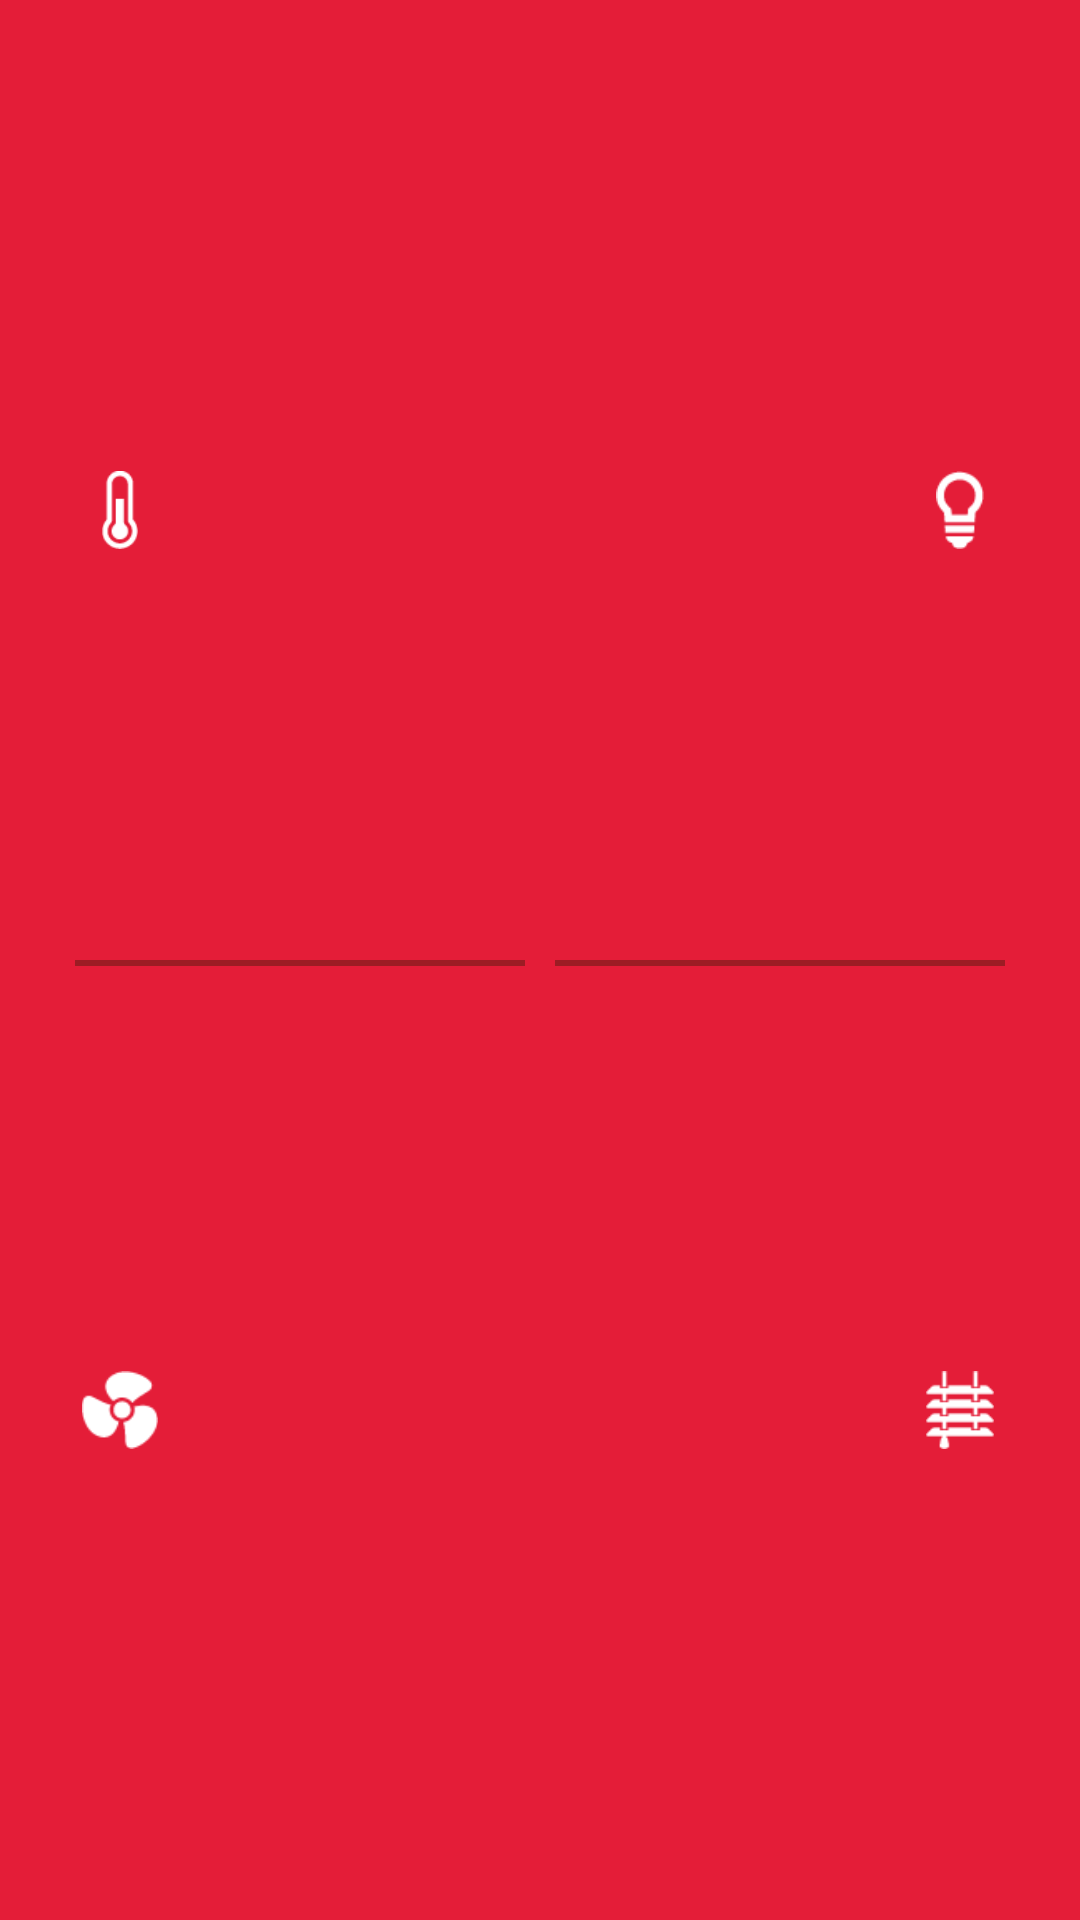

Android layout source for this screen:
<!-- AndroidManifest.xml: application theme AppTheme -->
<!-- res/layout/fragment_single_stat_summary.xml -->
<?xml version="1.0" encoding="utf-8"?>
<LinearLayout xmlns:android="http://schemas.android.com/apk/res/android"
    android:layout_width="fill_parent"
    android:layout_height="fill_parent"
    android:background="@color/DeltaBrightRed"
    android:orientation="horizontal"
    android:padding="@dimen/fragment_padding" >

    
    <LinearLayout style="@style/delta_summary_column_layout" >

        
        <LinearLayout
            android:id="@+id/summary_layout_energy"
            style="@style/delta_summary_item_layout"
            android:background="@null"
            android:visibility="gone" >

            <RelativeLayout style="@style/delta_summary_icon_wrapper" >
                <ImageView
                    android:id="@+id/summary_icon_energy"
                    style="@style/delta_summary_icon"
                    android:src="@drawable/delta_logo_white"
                    android:visibility="invisible" />
            </RelativeLayout>

            <TextView
                android:id="@+id/summary_value_energy"
                style="@style/delta_summary_text"
                android:text="" />
        </LinearLayout>

        
        <LinearLayout
            android:id="@+id/summary_layout_temp"
            style="@style/delta_summary_item_layout"
            android:background="@null" >

            <RelativeLayout style="@style/delta_summary_icon_wrapper" >
                <ImageView
                    android:id="@+id/summary_icon_temp"
                    style="@style/delta_summary_icon"
                    android:src="@drawable/icon_temp_white" />
            </RelativeLayout>

            <TextView
                android:id="@+id/summary_value_temp"
                style="@style/delta_summary_text"
                android:text="" />
        </LinearLayout>

        
        <LinearLayout
            android:id="@+id/summary_layout_fan"
            style="@style/delta_summary_item_layout" >

            <RelativeLayout style="@style/delta_summary_icon_wrapper" >
                <ImageView
                    android:id="@+id/summary_icon_fan"
                    style="@style/delta_summary_icon"
                    android:src="@drawable/icon_fan_white" />
            </RelativeLayout>

            <TextView
                android:id="@+id/summary_value_fan"
                style="@style/delta_summary_text"
                android:text="" />
        </LinearLayout>
    </LinearLayout>

    

    <LinearLayout style="@style/delta_summary_column_layout" >
        
        <LinearLayout
            android:id="@+id/summary_layout_savings"
            style="@style/delta_summary_item_layout"
            android:background="@null"
            android:gravity="right"
            android:visibility="gone" >

            <TextView
                android:id="@+id/summary_value_savings"
                style="@style/delta_summary_text"
                android:text="" />

            <RelativeLayout style="@style/delta_summary_icon_wrapper" >
                <ImageView
                    android:id="@+id/summary_icon_savings"
                    style="@style/delta_summary_icon"
                    android:src="@drawable/delta_logo_white"
                    android:visibility="invisible" />
            </RelativeLayout>
        </LinearLayout>

        
        <LinearLayout
            android:id="@+id/summary_layout_lights"
            style="@style/delta_summary_item_layout"
            android:background="@null"
            android:gravity="right" >

            <TextView
                android:id="@+id/summary_value_lights"
                style="@style/delta_summary_text"
                android:text="" />

            <RelativeLayout style="@style/delta_summary_icon_wrapper" >
                <ImageView
                    android:id="@+id/summary_icon_lights"
                    style="@style/delta_summary_icon"
                    android:src="@drawable/icon_lights_white" />
            </RelativeLayout>
        </LinearLayout>

        
        <LinearLayout
            android:id="@+id/summary_layout_blinds"
            style="@style/delta_summary_item_layout"
            android:gravity="right" >

            <TextView
                android:id="@+id/summary_value_blinds"
                style="@style/delta_summary_text"
                android:text="" />

            <RelativeLayout style="@style/delta_summary_icon_wrapper" >
                <ImageView
                    android:id="@+id/summary_icon_blinds"
                    style="@style/delta_summary_icon"
                    android:src="@drawable/icon_blinds_white" />
            </RelativeLayout>
        </LinearLayout>
    </LinearLayout>

</LinearLayout>
<!-- resources referenced by this layout -->
<resources>
  <color name="DeltaBrightRed">#e41d38</color>
  <dimen name="fragment_padding">90dp</dimen>
  <!-- drawable delta_logo_white: png bitmap (drawable, 10206 bytes) -->
  <!-- drawable icon_blinds_white: png bitmap (drawable, 405 bytes) -->
  <!-- drawable icon_fan_white: png bitmap (drawable, 770 bytes) -->
  <!-- drawable icon_lights_white: png bitmap (drawable, 591 bytes) -->
  <!-- drawable icon_temp_white: png bitmap (drawable, 549 bytes) -->
  <style name="delta_summary_column_layout">
     		<item name="android:layout_height">fill_parent</item>
     		<item name="android:layout_weight">1</item>
     		<item name="android:layout_width">0dip</item>  
     		<item name="android:orientation">vertical</item> 
     		<item name="android:layout_marginLeft">@dimen/padding_medium</item> 
     		<item name="android:layout_marginRight">@dimen/padding_medium</item> 
      </style>
  <style name="delta_summary_icon">
          <item name="android:layout_height">fill_parent</item>
     		<item name="android:layout_width">wrap_content</item>  
     		<item name="android:padding">@dimen/padding_small</item>  
      </style>
  <style name="delta_summary_icon_wrapper">
          <item name="android:layout_gravity">center_vertical</item>
          <item name="android:layout_height">@dimen/tab_icon_size</item>
     		<item name="android:layout_width">@dimen/tab_icon_size</item>  
      </style>
  <style name="delta_summary_item_layout">
     		<item name="android:paddingTop">@dimen/padding_medium</item> 
     		<item name="android:paddingBottom">@dimen/padding_medium</item> 
     		<item name="android:layout_height">0dip</item>
     		<item name="android:layout_weight">1</item>
     		<item name="android:layout_width">fill_parent</item>  
     		<item name="android:orientation">horizontal</item> 
     		<item name="android:background">@drawable/shape_summary_item_background</item>
      </style>
  <style name="delta_summary_text">
          <item name="android:textColor">@color/DeltaDefaultText</item>
     		<item name="android:textSize">@dimen/text_size_large</item>
     		<item name="android:padding">@dimen/padding_small</item> 
     		<item name="android:layout_height">wrap_content</item>
     		<item name="android:layout_width">wrap_content</item>
     		<item name="android:layout_gravity">center_vertical</item>
      </style>
  <style name="AppTheme" parent="AppBaseTheme">
          
          <item name="android:windowNoTitle">true</item>
      </style>
  <dimen name="padding_medium">5dp</dimen>
  <dimen name="padding_small">2dp</dimen>
  <dimen name="tab_icon_size">35dp</dimen>
  <!-- drawable shape_summary_item_background (drawable) -->
  <?xml version="1.0" encoding="utf-8"?>
  <layer-list xmlns:android="http://schemas.android.com/apk/res/android">
  
  	<item>
  	    <shape android:shape="rectangle">
  	        <solid android:color="@color/DeltaDarkRed" />
  	    </shape>
  	</item>
  	<item android:top="2dp">
  	    <shape android:shape="rectangle">
  	        <solid android:color="@color/DeltaBrightRed" />
  	    </shape>
  	</item>
  
  </layer-list>
  <color name="DeltaDefaultText">#ffffff</color>
  <dimen name="text_size_large">40dp</dimen>
  <style name="AppBaseTheme" parent="android:Theme.Light">
          
      </style>
  <color name="DeltaDarkRed">#9c1c24</color>
</resources>
